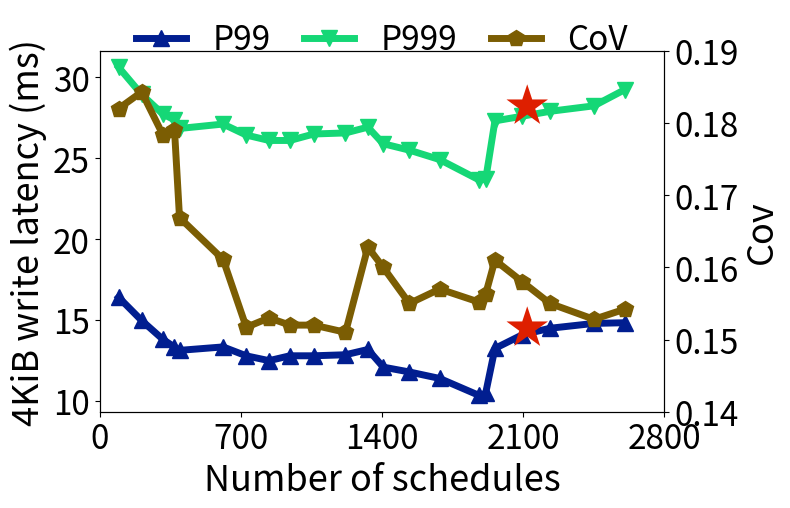

Reproduce this figure in Python. (Note: this script raises an exception after producing the figure.)
# -*- encoding: utf-8 -*-

import matplotlib.pyplot as plt
import os

FIG_SIZE = (8, 5.2)
LINE_WIDTH = 5
FONT_SIZE = 26
MARKER_SIZE = 12
LABEL_SIZE = 24
LEGEND_SIZE = 24
parameters = {'xtick.labelsize': LABEL_SIZE, 'ytick.labelsize': LABEL_SIZE}
plt.rcParams.update(parameters)
markers = ['D', '^', 'v', 'p', 'P', '*', 'X', 'd']
p99_res = [16.413, 14.983, 13.821, 13.337, 13.135, 13.348, 12.797, 12.5, 12.8, 12.8, 12.864, 13.189, 12.1, 11.8, 11.4, 10.358, 10.493, 13.253, 14.1, 14.5, 14.8, 14.842]
p999_res = [30.623, 28.946, 27.734, 27.371, 26.841, 27.114, 26.435, 26.1, 26.1, 26.5, 26.565, 26.922, 25.9, 25.5, 24.92, 23.672, 23.69, 27.309, 27.6, 27.9, 28.24, 29.235]
cov_res = [0.182, 0.1843, 0.1784, 0.1791, 0.1669, 0.1611, 0.1517, 0.153, 0.152, 0.152, 0.151, 0.1628, 0.16, 0.155, 0.157, 0.1552, 0.1563, 0.161, 0.158, 0.155, 0.1528, 0.1542]
sched_t = [94, 208, 313, 371, 396, 612, 727, 840, 943, 1062, 1219, 1330, 1406, 1536, 1686, 1880, 1914, 1960, 2096, 2233, 2451, 2603]

diff_colors = ['#7d4e4e', '#de1f00', '#15D776', '#7B5D03', '#b30086', '#fcbf50', '#011e90', '#837FA3']

def plot_paper_u_cov():
    plt.figure(figsize=FIG_SIZE)

    fig, ax1 = plt.subplots(figsize=FIG_SIZE)

    ax1.plot(sched_t, p99_res, linewidth=LINE_WIDTH, color='#011e90', marker=markers[1], markersize=MARKER_SIZE, label='P99')
    ax1.plot(sched_t, p999_res, linewidth=LINE_WIDTH, color=diff_colors[2], marker=markers[2], markersize=MARKER_SIZE, label='P999')
    x_delta = 2008
    y1_delta = 13.653
    y2_delta = 27.339
    ax1.text(x_delta, y1_delta, '★', fontsize=FONT_SIZE+6, color=diff_colors[1])
    ax1.text(x_delta, y2_delta, '★', fontsize=FONT_SIZE+6, color=diff_colors[1])
    ax1.set_xlim(0, 2800)
    ax1.set_ylabel('4KiB write latency (ms)', fontsize=FONT_SIZE)
    ax1.set_xticks([0, 700, 1400, 2100, 2800])
    ax1.set_xlabel('Number of schedules', fontsize=FONT_SIZE)

    ax2 = ax1.twinx()
    sort_sched_t = sorted(sched_t)
    ax2.plot(sort_sched_t, cov_res, linewidth=LINE_WIDTH, color=diff_colors[3], marker=markers[3], markersize=MARKER_SIZE, label='CoV')

    ax2.set_ylim(0.14, 0.19)
    ax2.set_ylabel('Cov', fontsize=FONT_SIZE)
    handles1, labels1 = ax1.get_legend_handles_labels()
    handles2, labels2 = ax2.get_legend_handles_labels()
    handles = handles1 + handles2
    labels = labels1 + labels2
    ax1.legend(handles, labels, fontsize=LEGEND_SIZE, loc='center', ncols=3, bbox_to_anchor=(0.5, 1.03), handlelength=1.5, columnspacing=1, frameon=False)
    fig.tight_layout()
    save_path = '../pic/fig7_U_cov_exp.pdf'
    plt.savefig(save_path)
    abs_path = os.path.abspath(save_path)
    print(f'Save to {abs_path}')


if __name__ == "__main__":
    plot_paper_u_cov()
